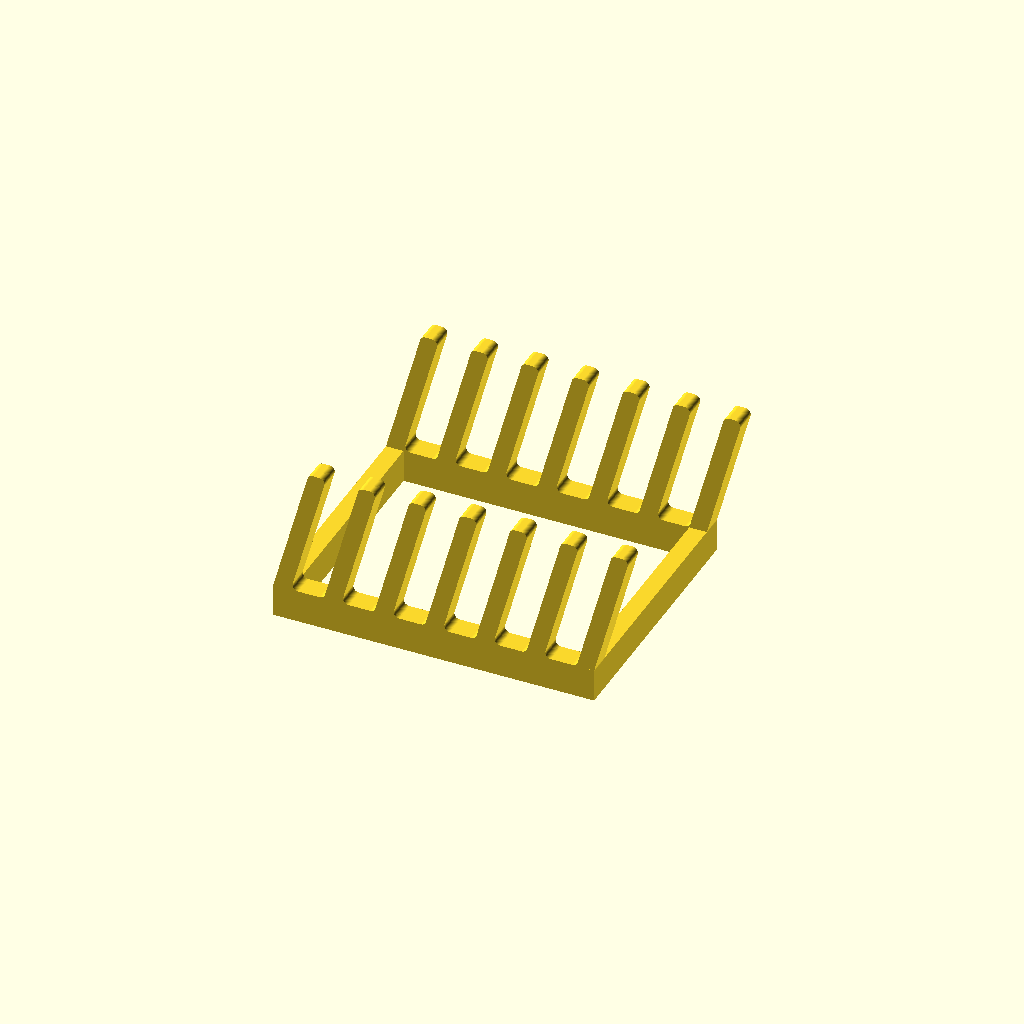
Cell 1: rendered with the file's own defaults.
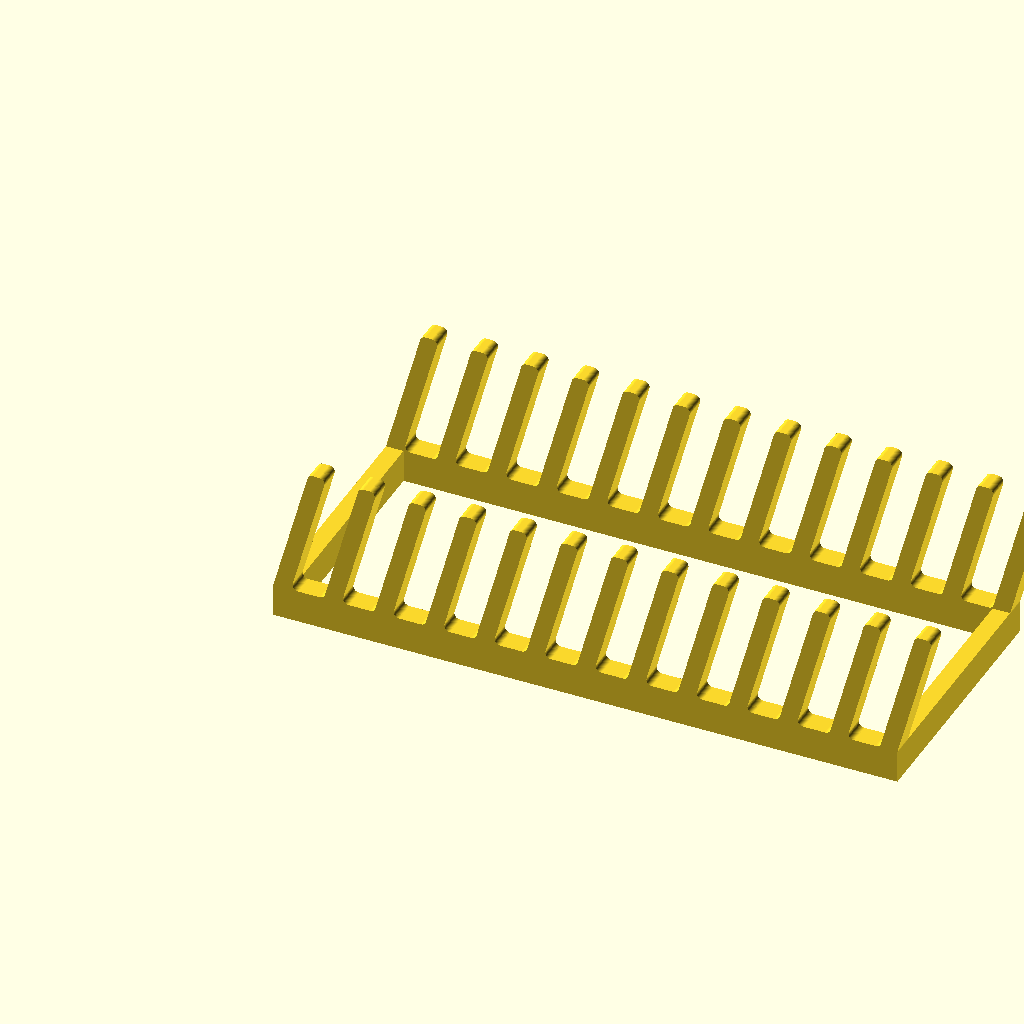
Cell 2: num_plates = 12 (everything else at default).
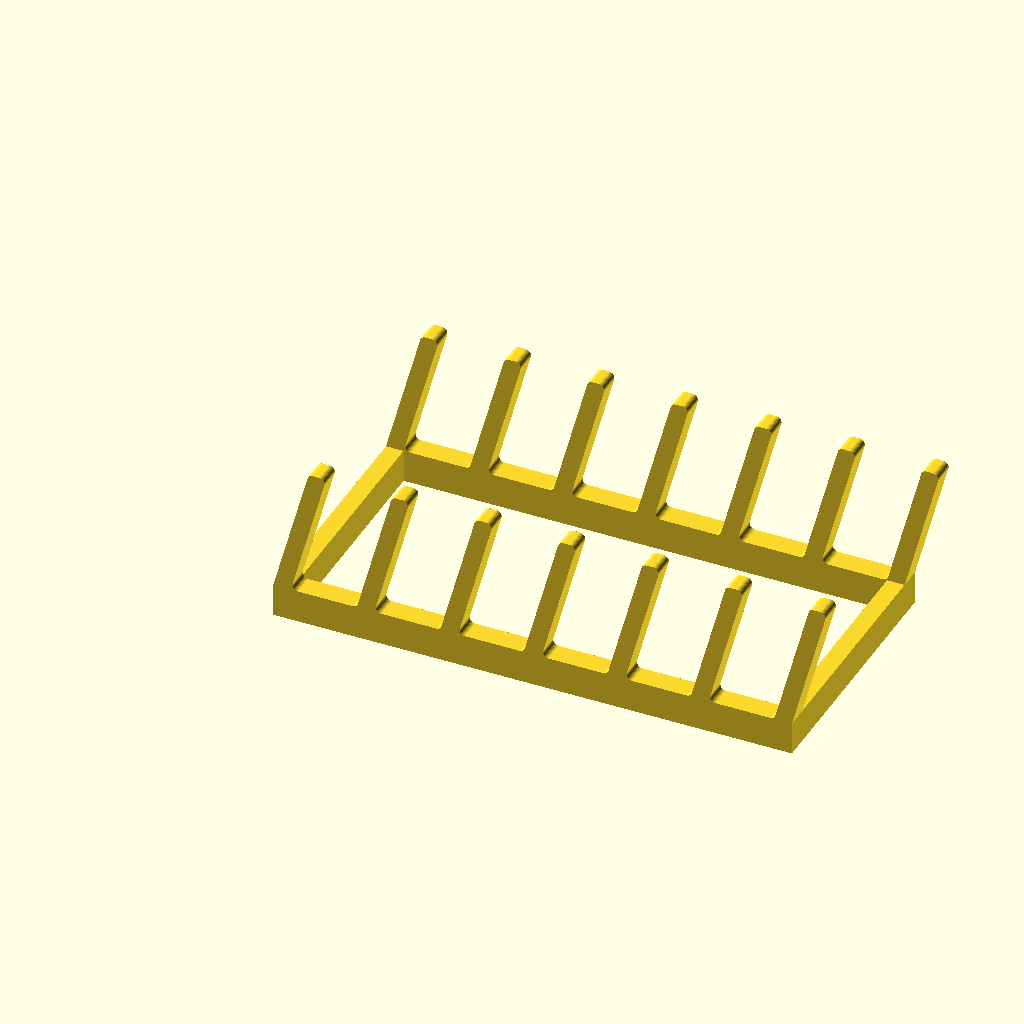
Cell 3 — plate_thickness set to 30, the other parameters unchanged.
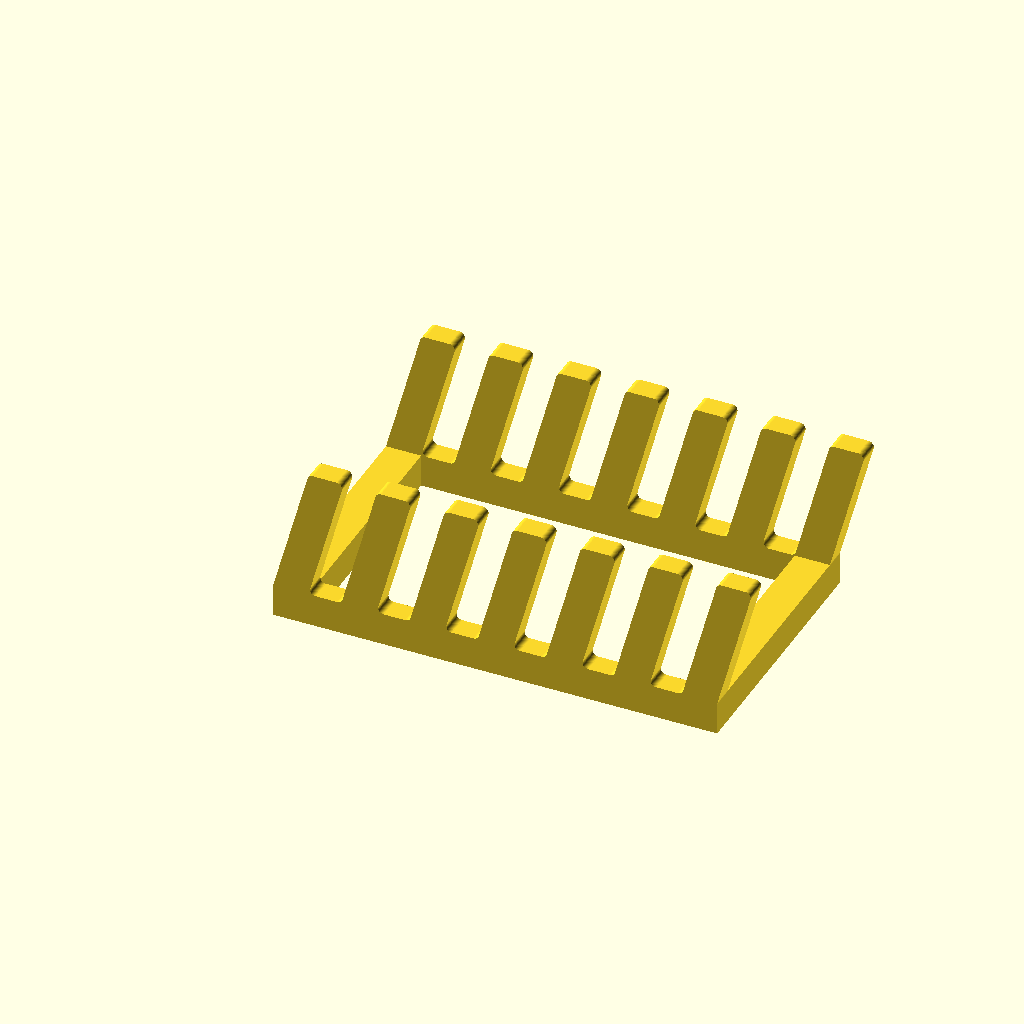
Cell 4: finger_thickness = 16 (everything else at default).
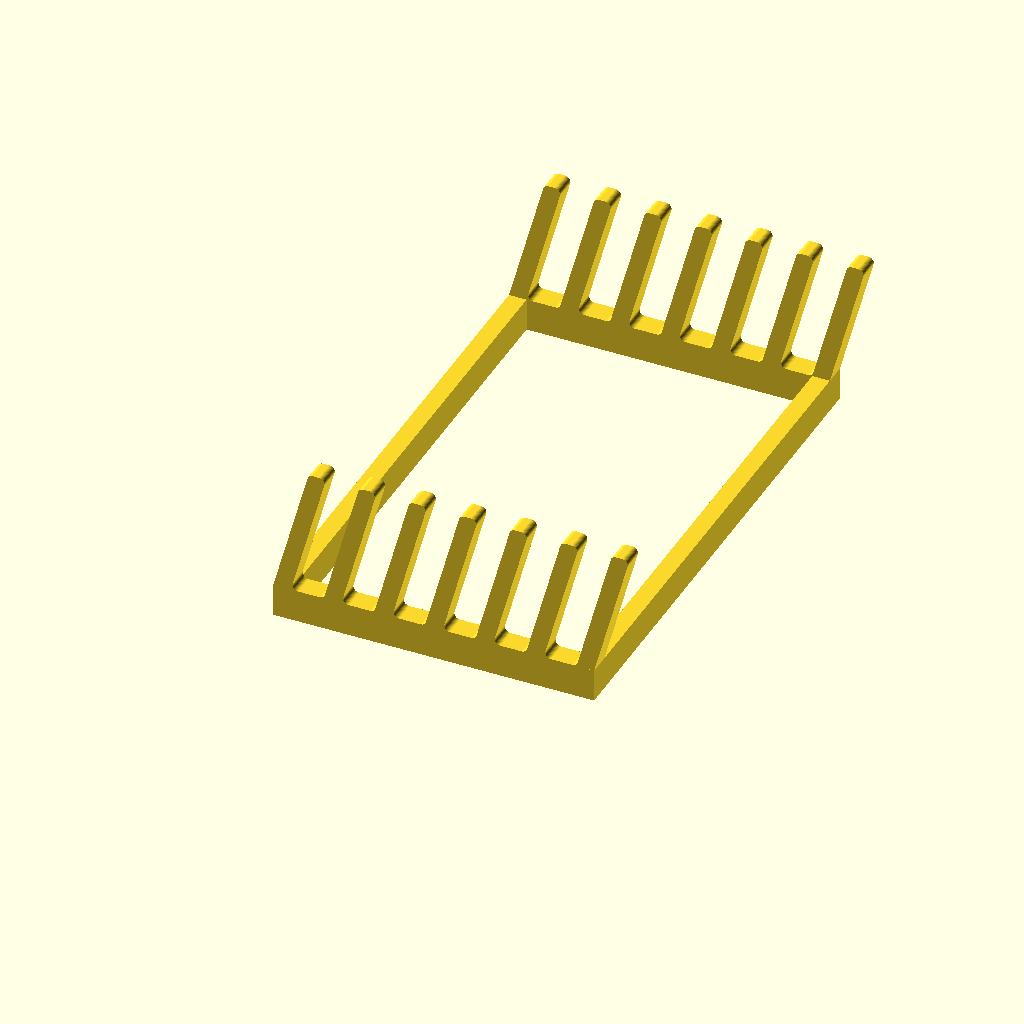
Cell 5: the same model with holder_width = 240.
One fixed orthographic camera (rotation 55°, 0°, 25°; colour scheme Cornfield) for every cell.
Source of the model, parametrized_plate_holder.scad:
// --- Parameters ---
// Number of plates
num_plates = 6;
// Slot size for the plates [mm]
plate_thickness = 15; 
// Thickness of the poles/fingers [mm]
finger_thickness = 8;
// Overall width [mm]
holder_width = 120;
// Thickness of the side rails [mm]
rail_thickness = 10;
// Height of the solid base underneath the poles/fingers [mm]
base_height = 15;
// Height of the slanted poles/fingers [mm]
wave_height = 60;
// Angle of the poles/fingers (max ~40 for no support printing) [deg]
wave_angle = 15;
// Radius for smoothing out the poles/fingers
corner_radius = 2.5;
// Middle support
middle_support = false;
// Curve smoothness
$fn = 48;

// --- Module Definition ---
module plate_holder() {
    // Calculate layout distances
    pitch = plate_thickness + finger_thickness;
    total_length = num_plates * pitch + finger_thickness;
    shift_x = wave_height * tan(wave_angle);

    // 2D profile of the poles side wall
    module wave_profile() {
        // Zigzag points for the poles
        top_points = [
            for (i = [num_plates : -1 : 0])
                for (j = [0 : 3])
                    let (
                        p = [
                            [i*pitch + finger_thickness, base_height],
                            [i*pitch + finger_thickness + shift_x, base_height + wave_height],
                            [i*pitch + shift_x, base_height + wave_height],
                            [i*pitch, base_height]
                        ]
                    ) p[j]
        ];

        // Combine with the bottom corners
        all_points = concat([[0, 0], [total_length, 0]], top_points);

        // Smooth the profile
        intersection() {
            offset(r = corner_radius)
                offset(r = -corner_radius * 2)
                    offset(r = corner_radius)
                        polygon(all_points);

            // Cut off the bottom rounding
            translate([-abs(shift_x) - corner_radius*4, 0])
                square([total_length + abs(shift_x)*2 + corner_radius*8, base_height + wave_height + corner_radius*2]);
        }
    }

    union() {
        // Left side wall
        translate([0, rail_thickness, 0])
            rotate([90, 0, 0])
            linear_extrude(height = rail_thickness)
            wave_profile();

        // Right side wall
        translate([0, holder_width, 0])
            rotate([90, 0, 0])
            linear_extrude(height = rail_thickness)
            wave_profile();

        // Front crossbeam (at start)
        cube([finger_thickness, holder_width, base_height]);

        // Rear crossbeam (at end)
        translate([total_length - finger_thickness, 0, 0])
            cube([finger_thickness, holder_width, base_height]);

        // Automatically add a middle support beam if holding 5 or more plates
        if (middle_support) {
            mid_index = floor(num_plates / 2);
            translate([mid_index * pitch, 0, 0])
                cube([finger_thickness, holder_width, base_height]);
        }
    }
}

// --- Run ---
plate_holder();
Customizer parameters (derived from the source; name, type, default, range or options):
num_plates: number, default 6
plate_thickness: number, default 15
finger_thickness: number, default 8
holder_width: number, default 120
rail_thickness: number, default 10
base_height: number, default 15
wave_height: number, default 60
wave_angle: number, default 15
corner_radius: number, default 2.5
middle_support: bool, default false
